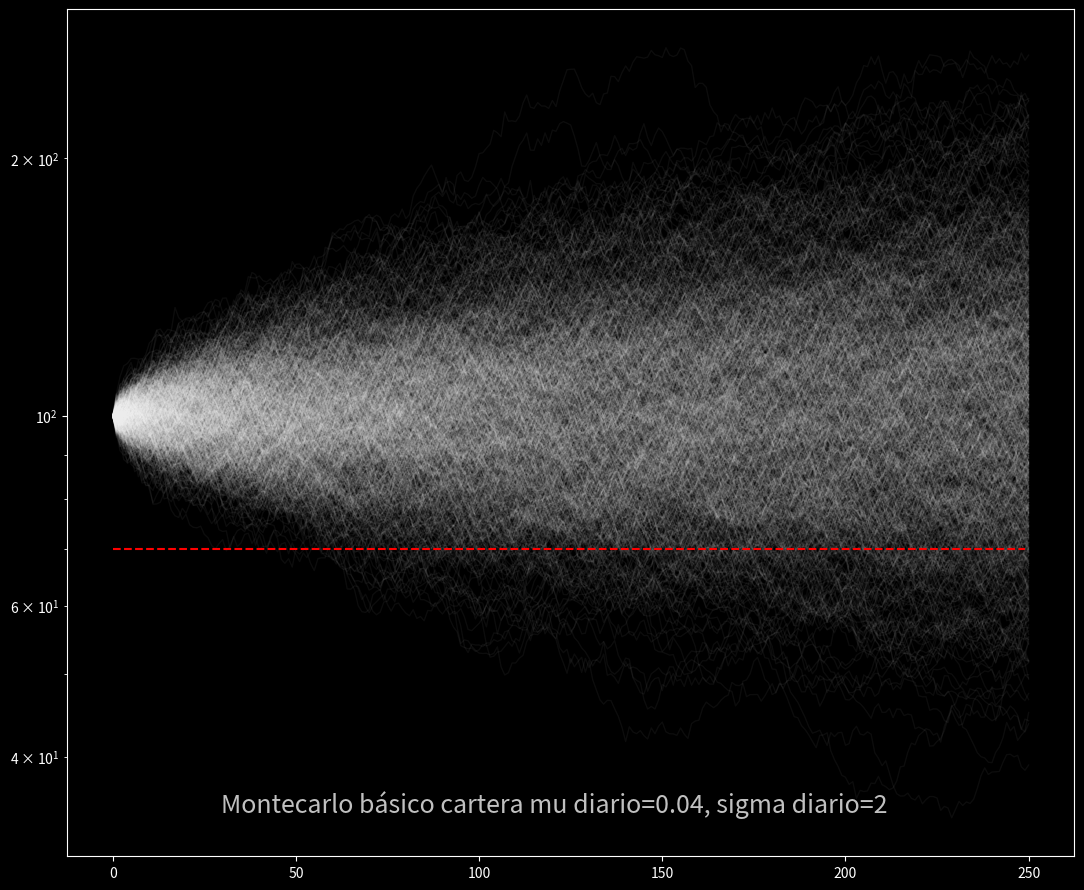

The matplotlib source for this figure:
import random, json
import matplotlib.pyplot as plt
import pandas as pd

plt.style.use('dark_background')
fig, ax = plt.subplots(figsize=(13,11))

mu = 0.04  # media diaria del pct_change
sigma = 2 # Volatilidad diaria del pct_change
ruedas = 250
simulaciones = 1000
perdida_max = 0.3 # %de perdida maxima tolerada
capital = [[100] for i in range(simulaciones)]

quiebres = {'parcial':0, 'final':0}
for j in range(simulaciones):
    
    for i in range(ruedas):
        v = random.normalvariate(mu,sigma)
        capital[j].append(capital[j][i] * (1+v/100))
    ax.plot(capital[j], lw=1, alpha=0.05, color='white')
    
    if min(capital[j]) < (1-perdida_max)*100:
        quiebres['parcial'] += 1
    
    if capital[j][i] < (1-perdida_max)*100:
        quiebres['final'] += 1

ax.plot([(1-perdida_max)*100]*ruedas, 'r--')
ax.set_yscale('log')
fig.suptitle(f'Montecarlo básico cartera mu diario={mu}, sigma diario={sigma}',
             y=0.17, fontsize=18, color='silver')
plt.show()
df = pd.DataFrame(capital).round(2)

resumen = {}
resumen['minTemporal'] = df.min().min()
resumen['maxTemporal'] = df.max().max()
resumen['minFinal'] = df.transpose().iloc[-1:].squeeze().min()
resumen['maxFinal'] = df.transpose().iloc[-1:].squeeze().max()
resumen['medio'] = round(df.transpose().iloc[-1:].squeeze().mean(),2)
resumen['errorAbsMedia'] = round(resumen['medio'] * 1/(simulaciones**0.5),2)
resumen['quiebres'] = quiebres
print(json.dumps(resumen, indent=5))







